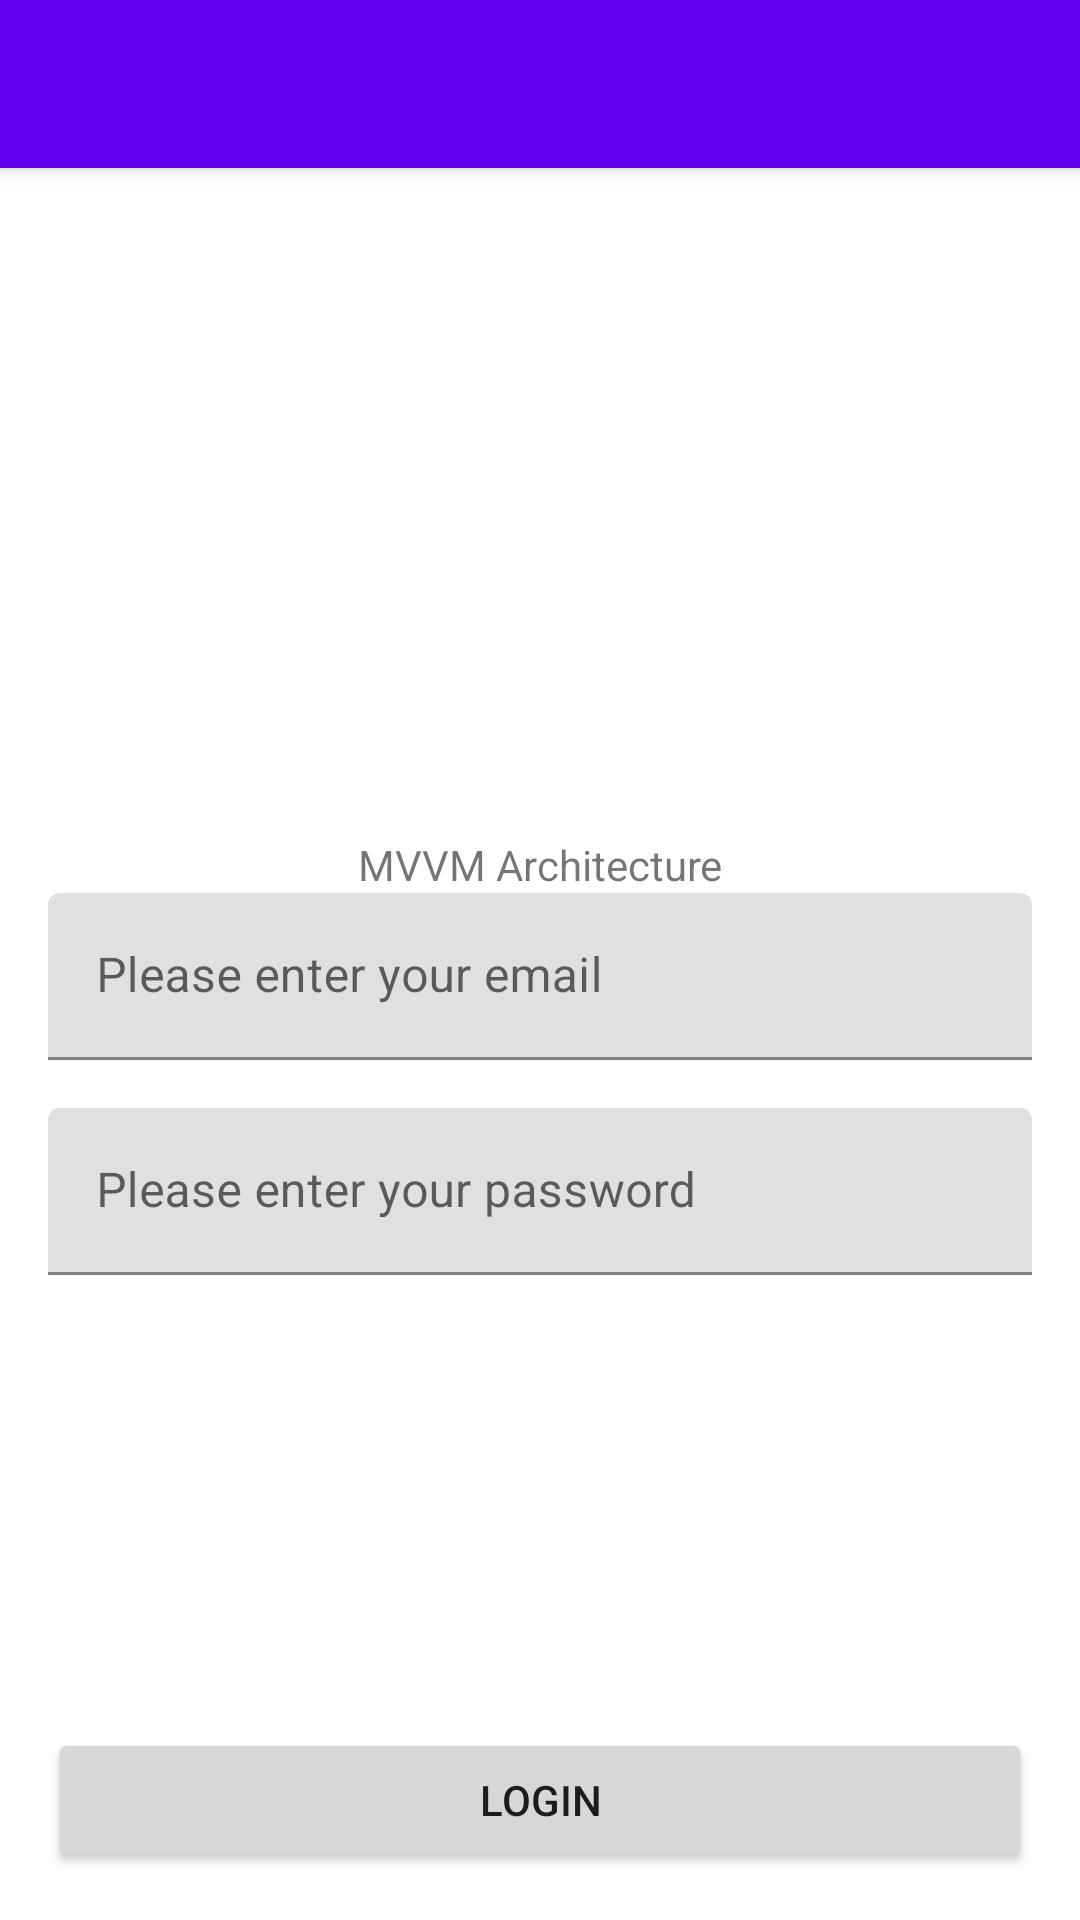

This screen was rendered from an Android layout file. Write that file and the resources it references.
<!-- AndroidManifest.xml: activity theme Theme.ArchitecturePatterns.NoActionBar -->
<!-- res/layout/activity_login.xml -->
<?xml version="1.0" encoding="utf-8"?>
<androidx.coordinatorlayout.widget.CoordinatorLayout xmlns:android="http://schemas.android.com/apk/res/android"
    xmlns:app="http://schemas.android.com/apk/res-auto"
    xmlns:tools="http://schemas.android.com/tools"
    android:layout_width="match_parent"
    android:layout_height="match_parent"
    tools:context=".mvc.view_controller.CounterActivity">

    <com.google.android.material.appbar.AppBarLayout
        android:layout_width="match_parent"
        android:layout_height="wrap_content"
        android:theme="@style/Theme.ArchitecturePatterns.AppBarOverlay">

        <androidx.appcompat.widget.Toolbar
            android:id="@+id/toolbar"
            android:layout_width="match_parent"
            android:layout_height="?attr/actionBarSize"
            android:background="?attr/colorPrimary"
            app:popupTheme="@style/Theme.ArchitecturePatterns.PopupOverlay" />

    </com.google.android.material.appbar.AppBarLayout>

    <androidx.constraintlayout.widget.ConstraintLayout
        android:layout_width="match_parent"
        android:layout_height="match_parent"
        android:paddingHorizontal="16dp">

        <TextView
            android:id="@+id/tv_title"
            android:layout_width="wrap_content"
            android:layout_height="wrap_content"
            android:text="@string/title_mvvm_architecture"
            app:layout_constraintBottom_toTopOf="@id/button_login"
            app:layout_constraintEnd_toEndOf="parent"
            app:layout_constraintStart_toStartOf="parent"
            app:layout_constraintTop_toTopOf="parent" />

        <com.google.android.material.textfield.TextInputLayout
            android:id="@+id/til_email"
            android:layout_width="match_parent"
            android:layout_height="wrap_content"
            android:hint="@string/hint_email"
            app:layout_constraintBottom_toTopOf="@id/til_password"
            app:layout_constraintEnd_toEndOf="parent"
            app:layout_constraintStart_toStartOf="parent"
            app:layout_constraintTop_toBottomOf="@id/tv_title">

            <com.google.android.material.textfield.TextInputEditText
                android:id="@+id/edt_email"
                android:layout_width="match_parent"
                android:layout_height="wrap_content"
                android:inputType="textEmailAddress" />
        </com.google.android.material.textfield.TextInputLayout>

        <com.google.android.material.textfield.TextInputLayout
            android:id="@+id/til_password"
            android:layout_width="match_parent"
            android:layout_height="wrap_content"
            android:layout_marginTop="16dp"
            android:hint="@string/hint_password"
            app:layout_constraintEnd_toEndOf="parent"
            app:layout_constraintStart_toStartOf="parent"
            app:layout_constraintTop_toBottomOf="@id/til_email">

            <com.google.android.material.textfield.TextInputEditText
                android:id="@+id/edt_password"
                android:layout_width="match_parent"
                android:layout_height="wrap_content"
                android:inputType="textPassword" />
        </com.google.android.material.textfield.TextInputLayout>

        <Button
            android:id="@+id/button_login"
            android:layout_width="match_parent"
            android:layout_height="wrap_content"
            android:layout_marginBottom="16dp"
            android:text="@string/action_login"
            app:layout_constraintBottom_toBottomOf="parent"
            app:layout_constraintEnd_toEndOf="parent"
            app:layout_constraintStart_toStartOf="parent" />

        <ProgressBar
            android:id="@+id/progress_circular"
            android:layout_width="wrap_content"
            android:layout_height="wrap_content"
            android:visibility="invisible"
            app:layout_constraintBottom_toBottomOf="parent"
            app:layout_constraintEnd_toEndOf="parent"
            app:layout_constraintStart_toStartOf="parent"
            app:layout_constraintTop_toTopOf="parent" />
    </androidx.constraintlayout.widget.ConstraintLayout>

</androidx.coordinatorlayout.widget.CoordinatorLayout>
<!-- resources referenced by this layout -->
<resources>
  <string name="action_login">Login</string>x
  <string name="hint_email">Please enter your email</string>
  <string name="hint_password">Please enter your password</string>
  <string name="title_mvvm_architecture">MVVM Architecture</string>
  <style name="Theme.ArchitecturePatterns.AppBarOverlay" parent="ThemeOverlay.AppCompat.Dark.ActionBar" />
  <style name="Theme.ArchitecturePatterns.PopupOverlay" parent="ThemeOverlay.AppCompat.Light" />
  <style name="Theme.ArchitecturePatterns.NoActionBar">
          <item name="windowActionBar">false</item>
          <item name="windowNoTitle">true</item>
      </style>
</resources>
